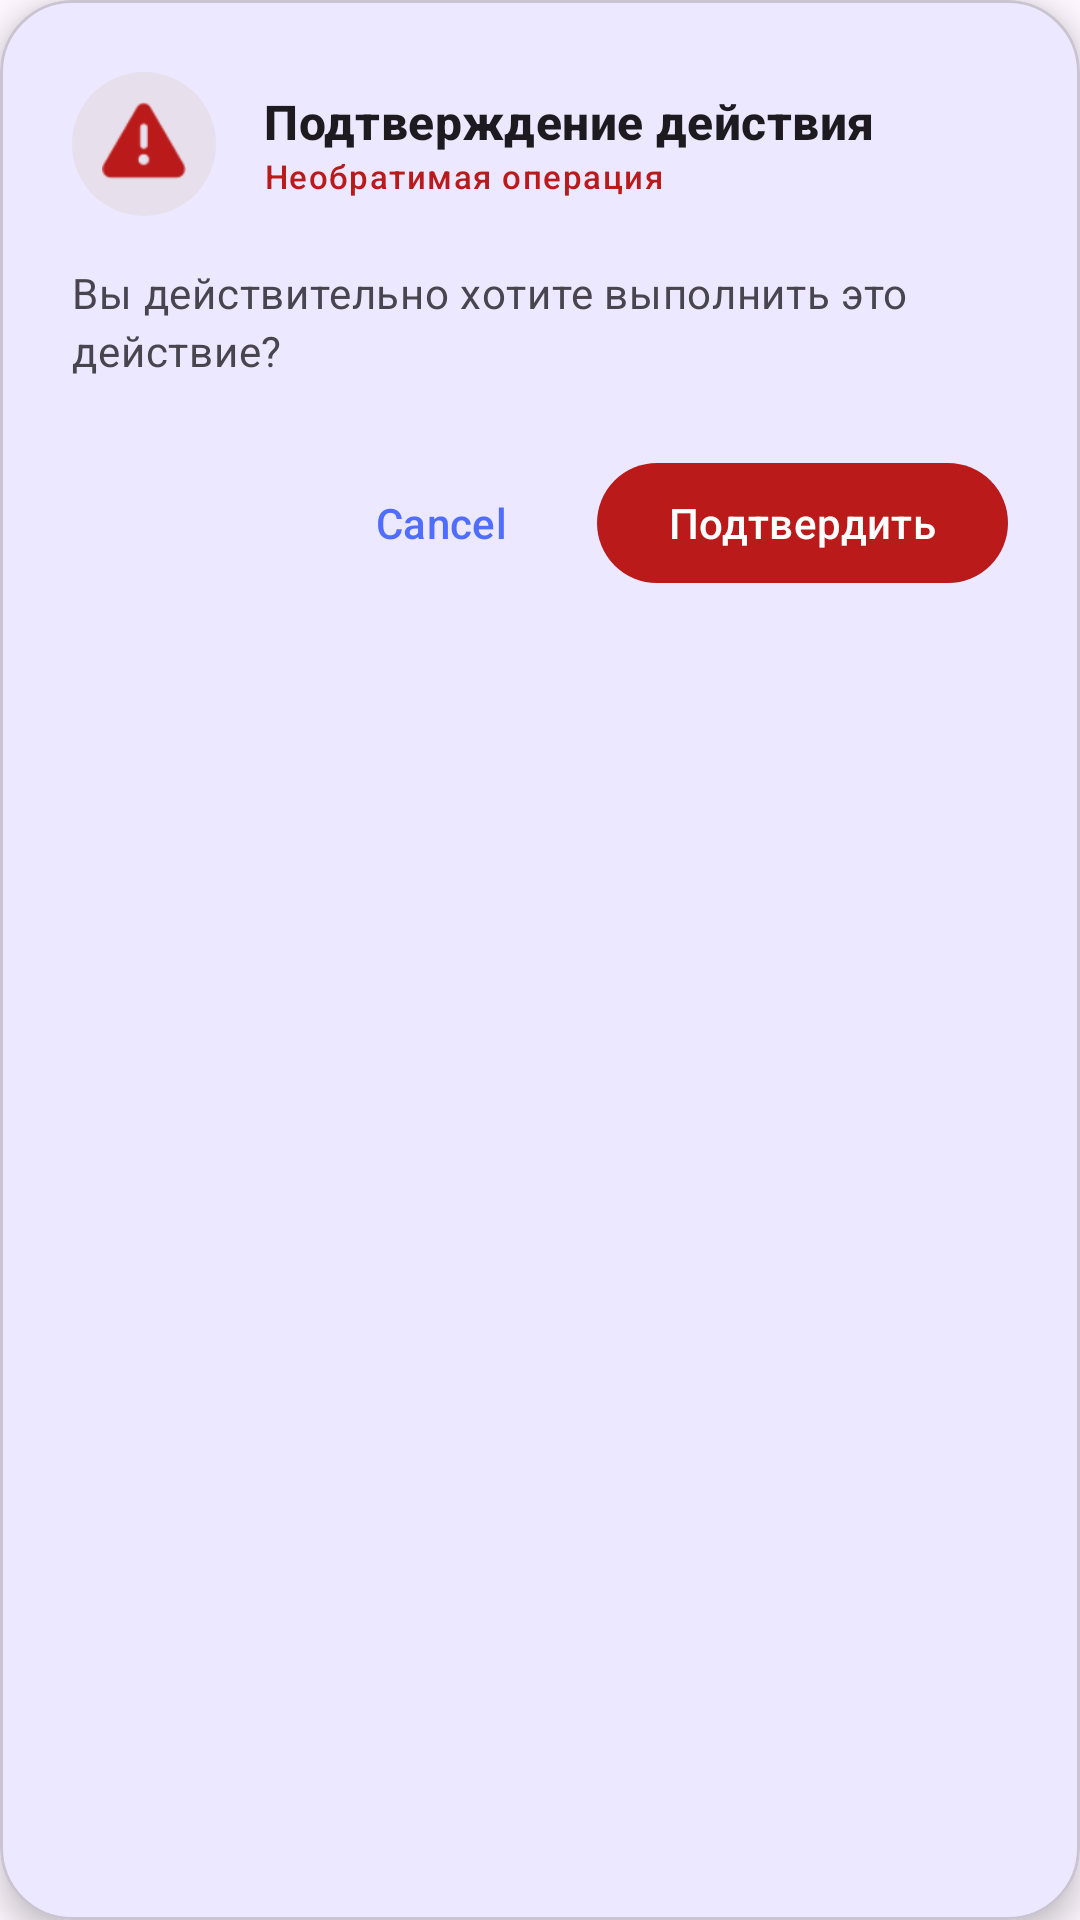

The Android layout XML behind this screen, and the referenced resources:
<!-- AndroidManifest.xml: application theme Theme.VirtualPCVM -->
<!-- res/layout/dialog_confirmation.xml -->
<?xml version="1.0" encoding="utf-8"?>
<com.google.android.material.card.MaterialCardView
    xmlns:android="http://schemas.android.com/apk/res/android"
    xmlns:app="http://schemas.android.com/apk/res-auto"
    android:layout_width="match_parent"
    android:layout_height="wrap_content"
    app:cardCornerRadius="24dp"
    app:cardElevation="6dp"
    app:strokeWidth="1dp"
    app:strokeColor="?attr/colorOutlineVariant"
    app:cardBackgroundColor="?attr/colorSurface">

    <LinearLayout
        android:layout_width="match_parent"
        android:layout_height="wrap_content"
        android:orientation="vertical"
        android:padding="24dp">

        
        <LinearLayout
            android:layout_width="match_parent"
            android:layout_height="wrap_content"
            android:orientation="horizontal"
            android:gravity="center_vertical"
            android:layout_marginBottom="16dp">

            <FrameLayout
                android:id="@+id/iconContainer"
                android:layout_width="48dp"
                android:layout_height="48dp"
                android:background="@drawable/bg_search"
                android:layout_marginEnd="16dp">

                <ImageView
                    android:id="@+id/ivConfirmIcon"
                    android:layout_width="28dp"
                    android:layout_height="28dp"
                    android:layout_gravity="center"
                    android:src="@android:drawable/ic_dialog_alert"
                    app:tint="@color/color_error"
                    android:contentDescription="Warning Icon" />
            </FrameLayout>

            <LinearLayout
                android:layout_width="0dp"
                android:layout_height="wrap_content"
                android:layout_weight="1"
                android:orientation="vertical">

                <TextView
                    android:id="@+id/tvConfirmTitle"
                    android:layout_width="match_parent"
                    android:layout_height="wrap_content"
                    android:textAppearance="@style/TextAppearance.Material3.TitleMedium"
                    android:textStyle="bold"
                    android:text="Подтверждение действия" />

                <TextView
                    android:id="@+id/tvConfirmSubtitle"
                    android:layout_width="match_parent"
                    android:layout_height="wrap_content"
                    android:textAppearance="@style/TextAppearance.Material3.LabelSmall"
                    android:textColor="@color/color_error"
                    android:text="Необратимая операция"
                    android:visibility="visible" />
            </LinearLayout>
        </LinearLayout>

        
        <TextView
            android:id="@+id/tvConfirmMessage"
            android:layout_width="match_parent"
            android:layout_height="wrap_content"
            android:textAppearance="@style/TextAppearance.Material3.BodyMedium"
            android:textColor="?attr/colorOnSurfaceVariant"
            android:lineSpacingExtra="3dp"
            android:text="Вы действительно хотите выполнить это действие?" />

        
        <TextView
            android:id="@+id/tvConfirmDetails"
            android:layout_width="match_parent"
            android:layout_height="wrap_content"
            android:layout_marginTop="12dp"
            android:padding="10dp"
            android:background="@drawable/bg_search"
            android:fontFamily="monospace"
            android:textSize="12sp"
            android:textColor="?attr/colorOnSurface"
            android:visibility="gone" />

        
        <LinearLayout
            android:layout_width="match_parent"
            android:layout_height="wrap_content"
            android:orientation="horizontal"
            android:gravity="end"
            android:layout_marginTop="24dp">

            <com.google.android.material.button.MaterialButton
                android:id="@+id/btnCancel"
                style="@style/Widget.Material3.Button.TextButton"
                android:layout_width="wrap_content"
                android:layout_height="48dp"
                android:layout_marginEnd="8dp"
                android:text="@string/lang_btn_cancel" />

            <com.google.android.material.button.MaterialButton
                android:id="@+id/btnConfirm"
                android:layout_width="wrap_content"
                android:layout_height="48dp"
                android:text="Подтвердить"
                app:backgroundTint="@color/color_error"
                android:textColor="@color/color_on_error" />
        </LinearLayout>

    </LinearLayout>
</com.google.android.material.card.MaterialCardView>
<!-- resources referenced by this layout -->
<resources>
  <color name="color_error">#BA1A1A</color>
  <color name="color_on_error">#FFFFFF</color>
  <!-- drawable bg_search (drawable) -->
  <?xml version="1.0" encoding="utf-8"?>
  <shape xmlns:android="http://schemas.android.com/apk/res/android">
      <solid android:color="?attr/colorSurfaceVariant"/>
      <corners android:radius="24dp"/>
  </shape>
  <string name="lang_btn_cancel">Cancel</string>
  <style name="Theme.VirtualPCVM" parent="Theme.Material3.DayNight.NoActionBar">
          <item name="colorPrimary">@color/md_primary</item>
          <item name="colorOnPrimary">@color/md_on_primary</item>
          <item name="colorPrimaryContainer">@color/md_primary_container</item>
          <item name="colorOnPrimaryContainer">@color/md_on_primary_container</item>
          <item name="colorSecondary">@color/md_secondary</item>
          <item name="colorOnSecondary">@color/md_on_secondary</item>
          <item name="colorSecondaryContainer">@color/md_secondary_container</item>
          <item name="colorTertiary">@color/md_tertiary</item>
          <item name="colorError">@color/color_error</item>
          <item name="colorOnError">@color/color_on_error</item>
          <item name="android:statusBarColor">@android:color/transparent</item>
          <item name="android:windowLightStatusBar">false</item>
          <item name="android:navigationBarColor">@android:color/transparent</item>
      </style>
  <color name="md_primary">#4F6DFF</color>
  <color name="md_on_primary">#FFFFFF</color>
  <color name="md_primary_container">#DDE1FF</color>
  <color name="md_on_primary_container">#001453</color>
  <color name="md_secondary">#5B5D72</color>
  <color name="md_on_secondary">#FFFFFF</color>
  <color name="md_secondary_container">#E0E1F9</color>
  <color name="md_tertiary">#77536D</color>
</resources>
